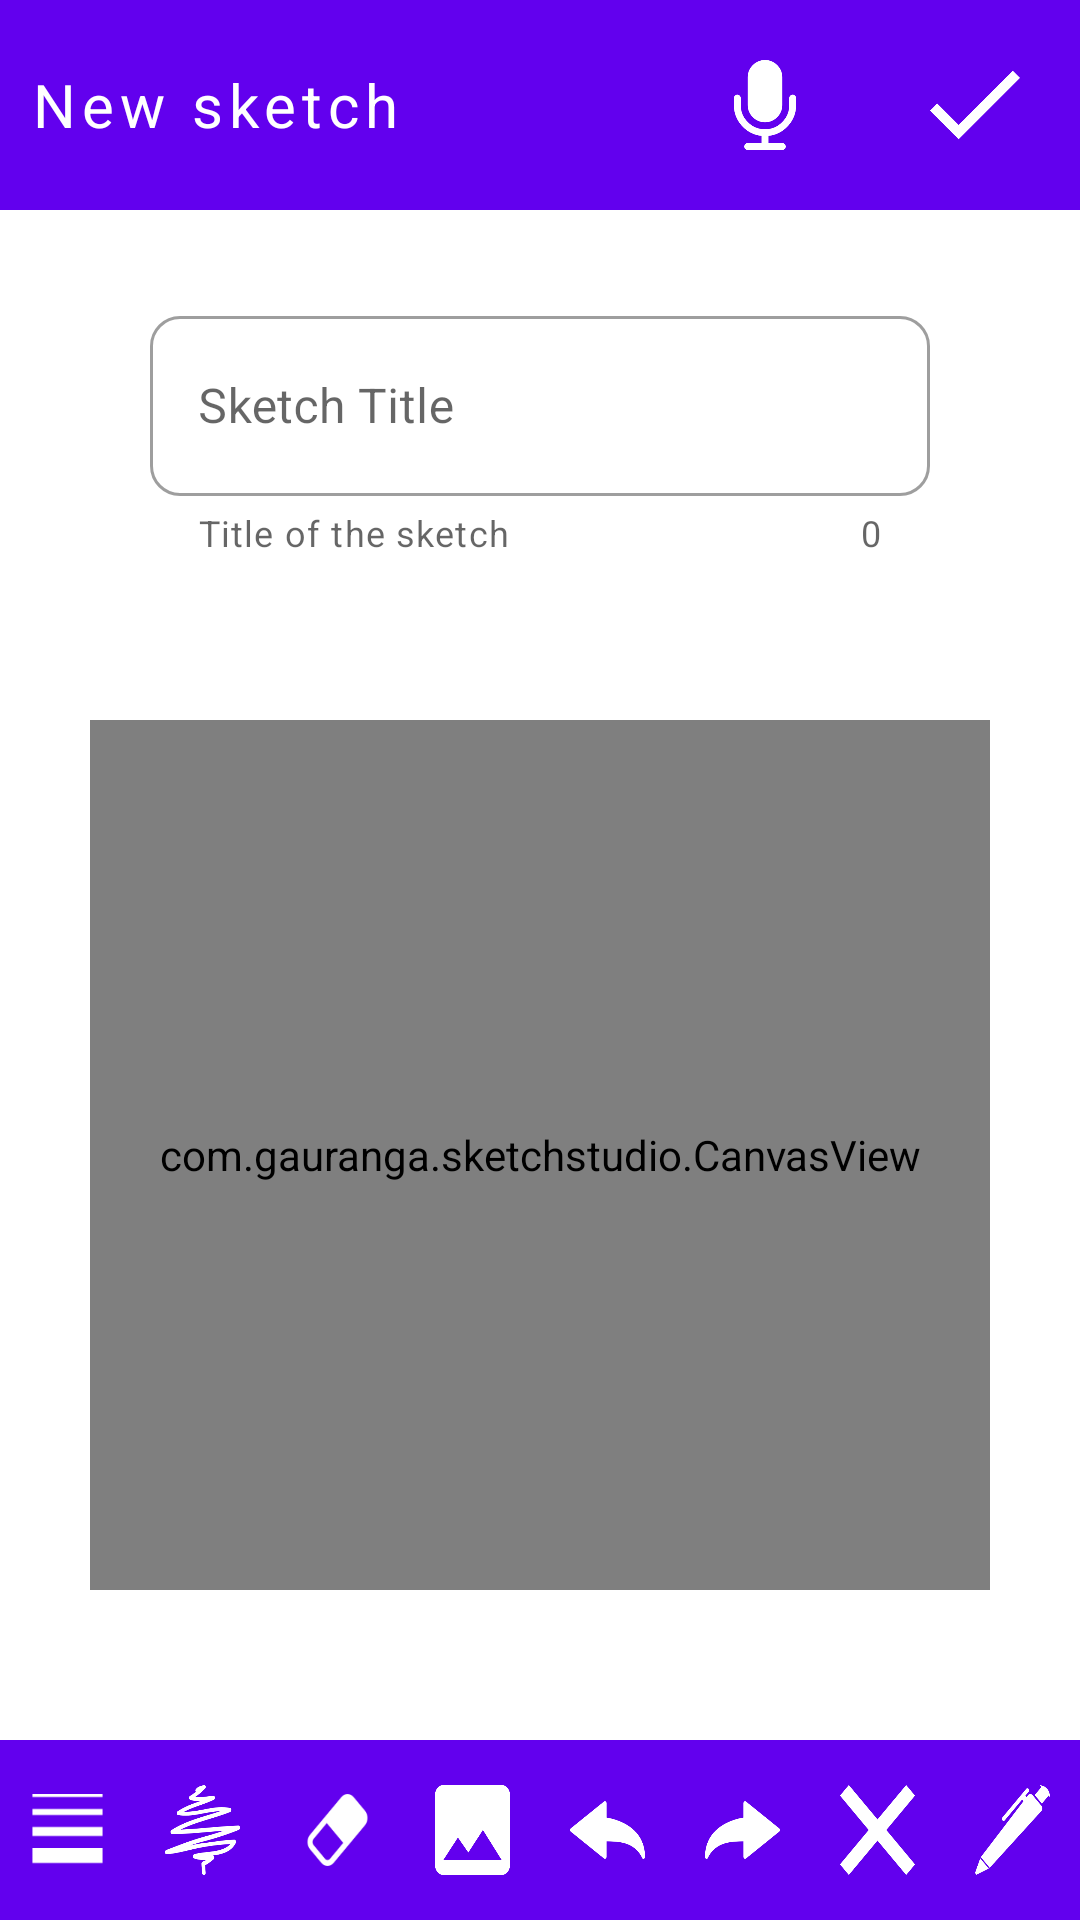

The Android layout XML behind this screen, and the referenced resources:
<!-- AndroidManifest.xml: application theme Theme.SketchStudio -->
<!-- res/layout/activity_add_sketch.xml -->
<?xml version="1.0" encoding="utf-8"?>
<androidx.constraintlayout.widget.ConstraintLayout xmlns:android="http://schemas.android.com/apk/res/android"
    xmlns:app="http://schemas.android.com/apk/res-auto"
    xmlns:tools="http://schemas.android.com/tools"
    android:layout_width="match_parent"
    android:layout_height="match_parent"
    tools:context=".AddSketchActivity">

    <com.google.android.material.textfield.TextInputLayout
        android:id="@+id/textField"
        style="@style/Widget.MaterialComponents.TextInputLayout.OutlinedBox"
        android:layout_width="0dp"
        android:layout_height="90dp"
        android:layout_marginStart="50dp"
        android:layout_marginTop="100dp"
        android:layout_marginEnd="50dp"
        android:hint="Sketch Title"
        app:boxCornerRadiusBottomEnd="10dp"
        app:boxCornerRadiusBottomStart="10dp"
        app:boxCornerRadiusTopEnd="10dp"
        app:boxCornerRadiusTopStart="10dp"
        app:counterEnabled="true"
        app:endIconMode="clear_text"
        app:helperText="Title of the sketch"
        app:helperTextEnabled="true"
        app:layout_constraintEnd_toEndOf="parent"
        app:layout_constraintStart_toStartOf="parent"
        app:layout_constraintTop_toTopOf="parent">

        <com.google.android.material.textfield.TextInputEditText
            android:id="@+id/titleText"
            android:layout_width="match_parent"
            android:layout_height="60dp"
            android:inputType="textVisiblePassword" />

    </com.google.android.material.textfield.TextInputLayout>

    <LinearLayout
        android:id="@+id/linearLayout"
        android:layout_width="0dp"
        android:layout_height="70dp"
        android:background="@color/purple_500"
        android:orientation="horizontal"
        app:layout_constraintEnd_toEndOf="parent"
        app:layout_constraintStart_toStartOf="parent"
        app:layout_constraintTop_toTopOf="parent">

        <TextView
            android:id="@+id/addSketchHeadingText"
            android:layout_width="match_parent"
            android:layout_height="match_parent"
            android:layout_weight="1"
            android:background="@android:color/transparent"
            android:gravity="center_vertical"
            android:letterSpacing="0.1"
            android:paddingLeft="10sp"
            android:text="New sketch"
            android:textColor="@color/white"
            android:textSize="20sp" />

        <ImageButton
            android:id="@+id/micButton"
            android:layout_width="70dp"
            android:layout_height="match_parent"
            android:background="?android:attr/selectableItemBackground"
            android:onClick="voice_command"
            android:padding="20sp"
            android:scaleType="fitXY"
            app:srcCompat="@drawable/microphone" />

        <ImageButton
            android:id="@+id/saveSketchButton"
            android:layout_width="70dp"
            android:layout_height="match_parent"
            android:background="?android:attr/selectableItemBackground"
            android:onClick="save_sketch"
            android:padding="20sp"
            android:scaleType="fitXY"
            app:srcCompat="@drawable/save" />
    </LinearLayout>

    <com.gauranga.sketchstudio.CanvasView
        android:id="@+id/canvas"
        android:layout_width="0dp"
        android:layout_height="0dp"
        android:layout_marginStart="30dp"
        android:layout_marginTop="50dp"
        android:layout_marginEnd="30dp"
        android:layout_marginBottom="50dp"
        app:layout_constraintBottom_toTopOf="@+id/canvasPropertyLayout"
        app:layout_constraintEnd_toEndOf="parent"
        app:layout_constraintStart_toStartOf="parent"
        app:layout_constraintTop_toBottomOf="@+id/textField" />

    <LinearLayout
        android:id="@+id/canvasPropertyLayout"
        android:layout_width="0dp"
        android:layout_height="60dp"
        android:background="@color/purple_500"
        android:orientation="horizontal"
        app:layout_constraintBottom_toBottomOf="parent"
        app:layout_constraintEnd_toEndOf="parent"
        app:layout_constraintStart_toStartOf="parent">

        <ImageButton
            android:id="@+id/strokewidthButton"
            android:layout_width="0dp"
            android:layout_height="match_parent"
            android:layout_weight="1"
            android:background="?android:attr/selectableItemBackground"
            android:onClick="change_strokewidth"
            android:paddingLeft="10sp"
            android:paddingTop="15sp"
            android:paddingRight="10sp"
            android:paddingBottom="15sp"
            android:scaleType="fitXY"
            app:srcCompat="@drawable/strokewidth" />

        <ImageButton
            android:id="@+id/strokecolorButton"
            android:layout_width="0dp"
            android:layout_height="match_parent"
            android:layout_weight="1"
            android:background="?android:attr/selectableItemBackground"
            android:onClick="change_strokecolor"
            android:paddingLeft="10sp"
            android:paddingTop="15sp"
            android:paddingRight="10sp"
            android:paddingBottom="15sp"
            android:scaleType="fitXY"
            app:srcCompat="@drawable/strokecolor_white" />

        <ImageButton
            android:id="@+id/eraserButton"
            android:layout_width="0dp"
            android:layout_height="match_parent"
            android:layout_weight="1"
            android:background="?android:attr/selectableItemBackground"
            android:onClick="toggle_eraser"
            android:paddingLeft="10sp"
            android:paddingTop="15sp"
            android:paddingRight="10sp"
            android:paddingBottom="15sp"
            android:scaleType="fitXY"
            app:srcCompat="@drawable/eraser_off" />

        <ImageButton
            android:id="@+id/backgroundColorButton"
            android:layout_width="0dp"
            android:layout_height="match_parent"
            android:layout_weight="1"
            android:background="?android:attr/selectableItemBackground"
            android:onClick="set_background"
            android:paddingLeft="10sp"
            android:paddingTop="15sp"
            android:paddingRight="10sp"
            android:paddingBottom="15sp"
            android:scaleType="fitXY"
            app:srcCompat="@drawable/background" />

        <ImageButton
            android:id="@+id/undoButton"
            android:layout_width="0dp"
            android:layout_height="wrap_content"
            android:layout_weight="1"
            android:background="?android:attr/selectableItemBackground"
            android:onClick="undo"
            android:paddingLeft="10sp"
            android:paddingTop="15sp"
            android:paddingRight="10sp"
            android:paddingBottom="15sp"
            android:scaleType="fitXY"
            app:srcCompat="@drawable/undo" />

        <ImageButton
            android:id="@+id/redoButton"
            android:layout_width="0dp"
            android:layout_height="wrap_content"
            android:layout_weight="1"
            android:background="?android:attr/selectableItemBackground"
            android:onClick="redo"
            android:paddingLeft="10sp"
            android:paddingTop="15sp"
            android:paddingRight="10sp"
            android:paddingBottom="15sp"
            android:scaleType="fitXY"
            app:srcCompat="@drawable/redo" />

        <ImageButton
            android:id="@+id/clearButton"
            android:layout_width="0dp"
            android:layout_height="wrap_content"
            android:layout_weight="1"
            android:background="?android:attr/selectableItemBackground"
            android:onClick="clear"
            android:paddingLeft="10sp"
            android:paddingTop="15sp"
            android:paddingRight="10sp"
            android:paddingBottom="15sp"
            android:scaleType="fitXY"
            app:srcCompat="@drawable/clear" />

        <ImageButton
            android:id="@+id/drawingmodeButton"
            android:layout_width="0dp"
            android:layout_height="wrap_content"
            android:layout_weight="1"
            android:background="?android:attr/selectableItemBackground"
            android:onClick="switch_mode"
            android:paddingLeft="10sp"
            android:paddingTop="15sp"
            android:paddingRight="10sp"
            android:paddingBottom="15sp"
            android:scaleType="fitXY"
            app:srcCompat="@drawable/pen_mode" />
    </LinearLayout>

</androidx.constraintlayout.widget.ConstraintLayout>
<!-- resources referenced by this layout -->
<resources>
  <!-- drawable background: png bitmap (drawable, 4041 bytes) -->
  <!-- drawable clear: png bitmap (drawable, 2672 bytes) -->
  <!-- drawable eraser_off: png bitmap (drawable, 1117 bytes) -->
  <!-- drawable microphone: png bitmap (drawable, 6316 bytes) -->
  <!-- drawable pen_mode: png bitmap (drawable, 5280 bytes) -->
  <!-- drawable redo: png bitmap (drawable, 6364 bytes) -->
  <!-- drawable save: png bitmap (drawable, 1551 bytes) -->
  <!-- drawable strokecolor_white: png bitmap (drawable, 11442 bytes) -->
  <!-- drawable strokewidth: png bitmap (drawable, 297 bytes) -->
  <!-- drawable undo: png bitmap (drawable, 5211 bytes) -->
  <style name="Theme.SketchStudio" parent="Theme.MaterialComponents.DayNight.DarkActionBar">
          
          <item name="colorPrimary">@color/purple_500</item>
          <item name="colorPrimaryVariant">@color/purple_700</item>
          <item name="colorOnPrimary">@color/white</item>
          
          <item name="colorSecondary">@color/teal_200</item>
          <item name="colorSecondaryVariant">@color/teal_700</item>
          <item name="colorOnSecondary">@color/black</item>
          
          <item name="android:statusBarColor" tools:targetApi="l">?attr/colorPrimaryVariant</item>
          
      </style>
  <!-- not gathered from this repository: default colours our renderer supplied (Android Studio template values) -->
  <color name="purple_500">#FF6200EE</color>
  <color name="purple_700">#FF3700B3</color>
  <color name="teal_200">#FF03DAC5</color>
  <color name="teal_700">#FF018786</color>
  <color name="black">#FF000000</color>
  <color name="white">#FFFFFFFF</color>
</resources>
